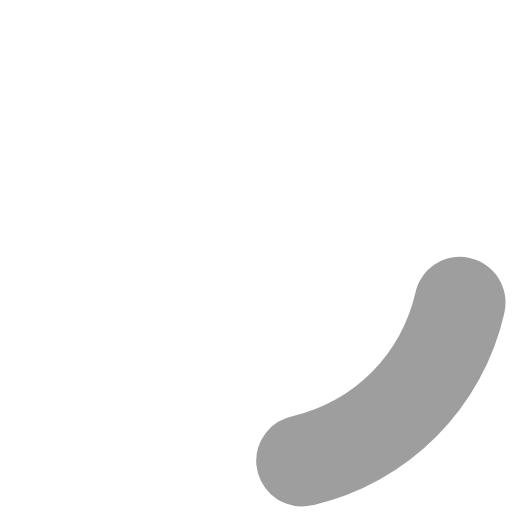
t = 0.00 s
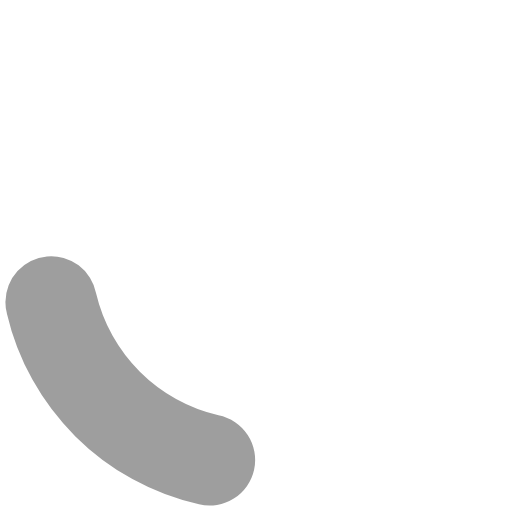
t = 0.25 s
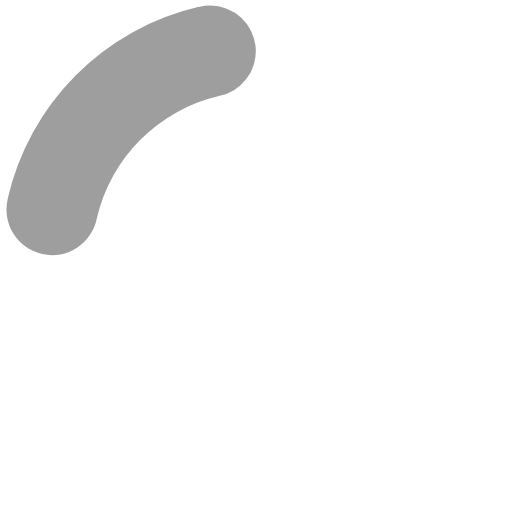
t = 0.50 s
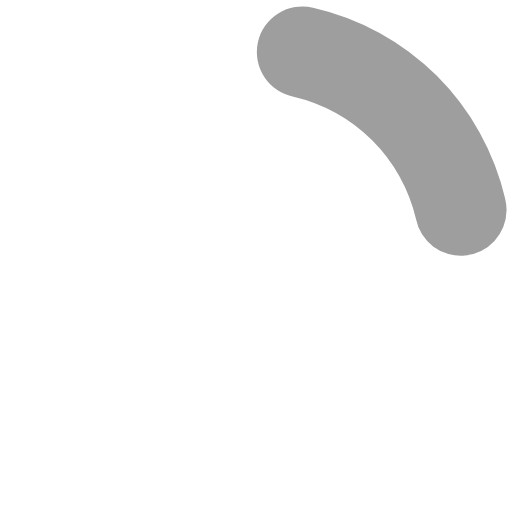
t = 0.75 s

The animated SVG that drew these frames (rendered in a browser with its animation timeline set to each time). Animation: 1 SMIL element (animateTransform=1); one cycle of 1.00 s, repeats indefinitely.

<?xml version="1.0" encoding="UTF-8" standalone="no"?><svg xmlns:svg="http://www.w3.org/2000/svg" xmlns="http://www.w3.org/2000/svg" xmlns:xlink="http://www.w3.org/1999/xlink" version="1.0" width="25px" height="25px" viewBox="0 0 128 128" xml:space="preserve"><g><path d="M75.4 126.63a11.43 11.43 0 0 1-2.1-22.65 40.9 40.9 0 0 0 30.5-30.6 11.4 11.4 0 1 1 22.27 4.87h.02a63.77 63.77 0 0 1-47.8 48.05v-.02a11.38 11.38 0 0 1-2.93.37z" fill="#9e9e9e" fill-opacity="1"/><animateTransform attributeName="transform" type="rotate" from="0 64 64" to="360 64 64" dur="1000ms" repeatCount="indefinite"></animateTransform></g></svg>
